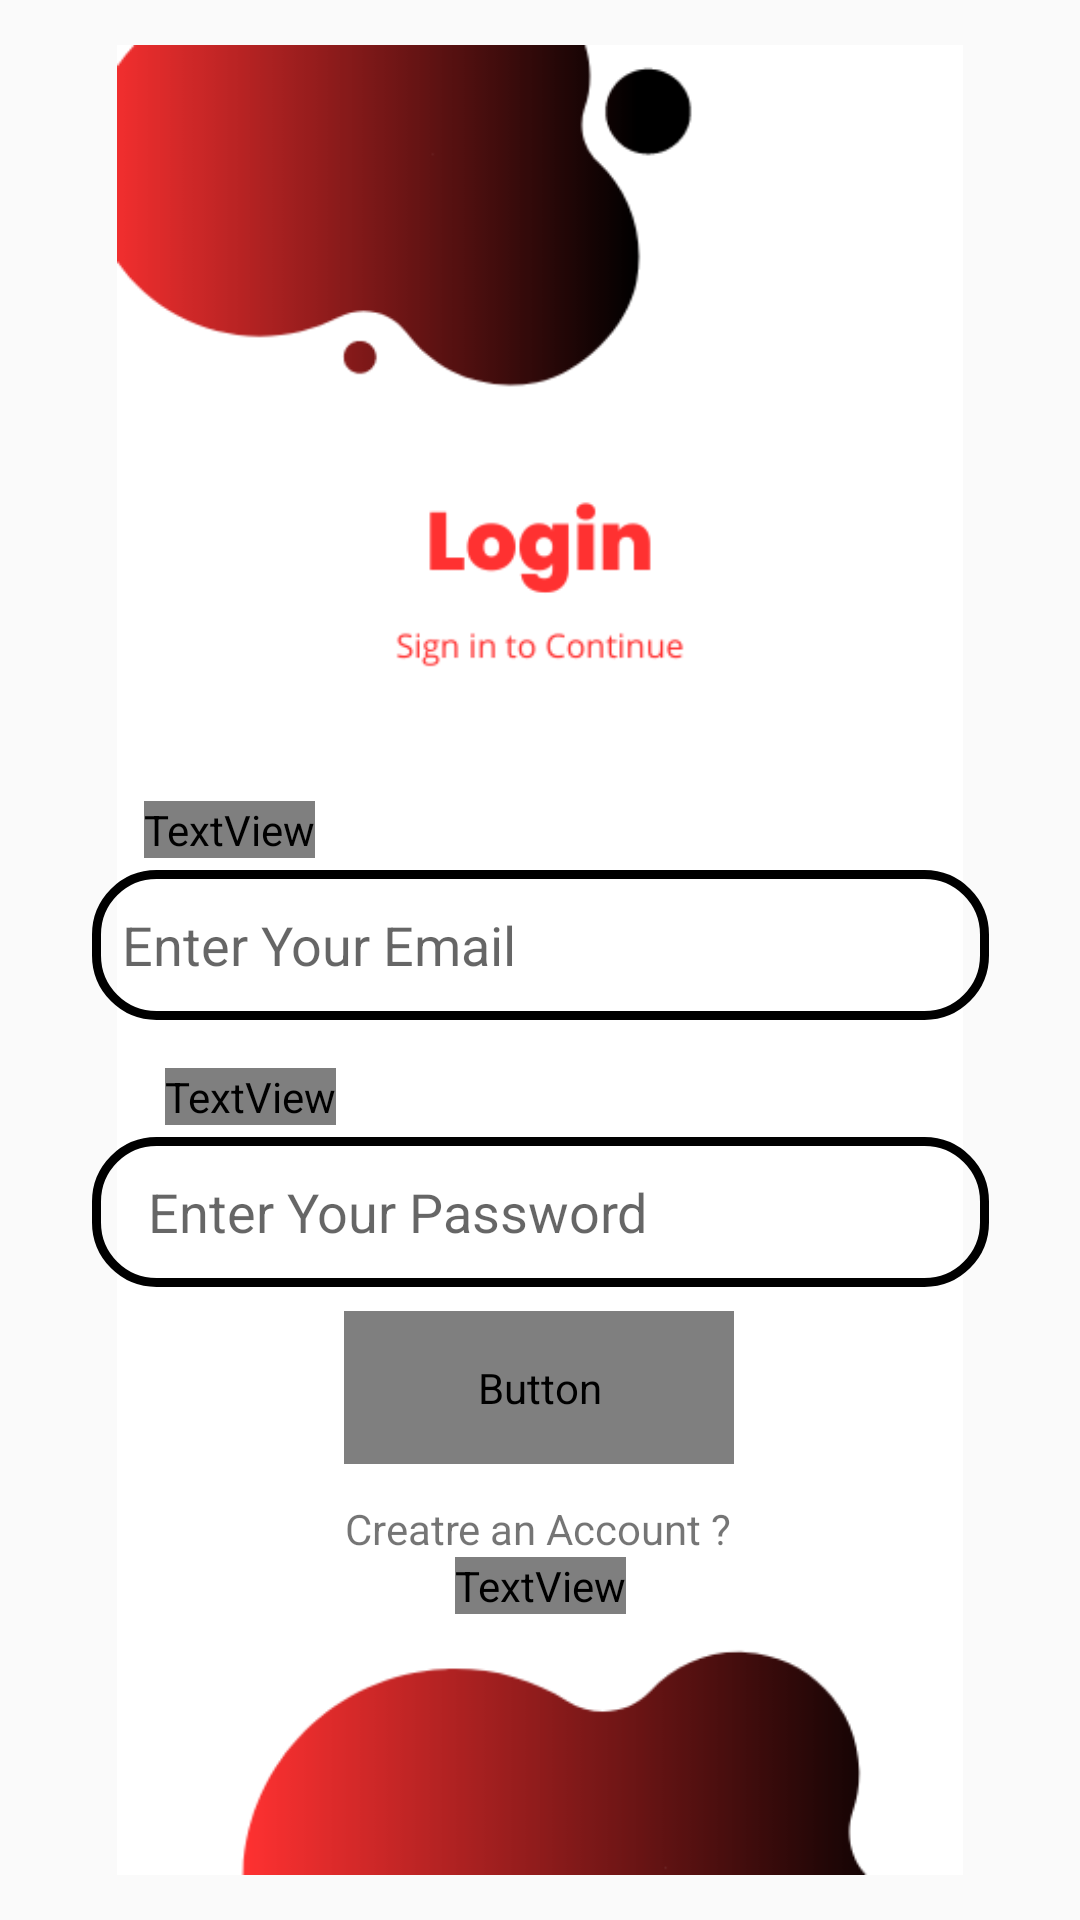

Write the Android layout XML for this screen, with the resource values it uses.
<!-- AndroidManifest.xml: application theme Theme.Chatify -->
<!-- res/layout/activity_login.xml -->
<?xml version="1.0" encoding="utf-8"?>
<androidx.constraintlayout.widget.ConstraintLayout xmlns:android="http://schemas.android.com/apk/res/android"
    xmlns:app="http://schemas.android.com/apk/res-auto"
    xmlns:tools="http://schemas.android.com/tools"
    android:id="@+id/main"
    android:layout_width="match_parent"
    android:layout_height="match_parent"

    android:paddingTop="15dp"
    android:paddingBottom="15dp"
    app:circularflow_defaultRadius="30dp"
    app:circularflow_radiusInDP="30dp"
    tools:context=".login">

    <ImageView
        android:id="@+id/imageView7"
        android:layout_width="match_parent"
        android:layout_height="match_parent"
        app:layout_constraintBottom_toBottomOf="parent"
        app:layout_constraintEnd_toEndOf="parent"
        app:layout_constraintHorizontal_bias="0.5"
        app:layout_constraintStart_toStartOf="parent"
        app:layout_constraintTop_toTopOf="parent"
        app:layout_constraintVertical_bias="0.5"
        app:srcCompat="@drawable/a4" />

    <EditText
        android:id="@+id/rgEmail"
        android:layout_width="299dp"
        android:layout_height="50dp"
        android:layout_marginTop="4dp"
        android:background="@drawable/round_border_text"
        android:ems="10"
        android:hint="Enter Your Email"
        android:inputType="text"
        android:paddingLeft="10dp"
        app:layout_constraintEnd_toEndOf="parent"
        app:layout_constraintStart_toStartOf="parent"
        app:layout_constraintTop_toBottomOf="@+id/textViewuser" />

    <EditText
        android:id="@+id/rgPassword"
        android:layout_width="299dp"
        android:layout_height="50dp"
        android:layout_marginTop="4dp"
        android:background="@drawable/round_border_text"
        android:ems="10"
        android:hint="  Enter Your Password"
        android:inputType="textPassword"
        android:paddingLeft="10dp"
        app:layout_constraintEnd_toEndOf="parent"
        app:layout_constraintStart_toStartOf="parent"
        app:layout_constraintTop_toBottomOf="@+id/textView9" />

    <TextView
        android:id="@+id/textViewuser"
        android:layout_width="wrap_content"
        android:layout_height="wrap_content"
        android:layout_marginTop="252dp"
        android:fontFamily="@font/poppins_bold"
        android:text="Email"
        android:textColor="#000000"
        android:textSize="20sp"
        android:textStyle="bold"
        app:layout_constraintEnd_toEndOf="parent"
        app:layout_constraintHorizontal_bias="0.158"
        app:layout_constraintStart_toStartOf="parent"
        app:layout_constraintTop_toTopOf="@+id/imageView7" />

    <TextView
        android:id="@+id/textView9"
        android:layout_width="wrap_content"
        android:layout_height="wrap_content"
        android:layout_marginTop="16dp"
        android:fontFamily="@font/poppins_bold"
        android:text="Password"
        android:textColor="#000000"
        android:textSize="20sp"
        android:textStyle="bold"
        app:layout_constraintEnd_toEndOf="parent"
        app:layout_constraintHorizontal_bias="0.181"
        app:layout_constraintStart_toStartOf="parent"
        app:layout_constraintTop_toBottomOf="@+id/rgEmail" />

    <Button
        android:id="@+id/rgsignupbutton"
        android:layout_width="130dp"
        android:layout_height="51dp"
        android:layout_marginTop="8dp"
        android:background="@drawable/round_button"
        android:fontFamily="@font/poppins_bold"
        android:text="Login"
        android:textColor="#FFFFFF"
        android:textSize="18sp"
        android:textStyle="bold"
        app:circularflow_defaultRadius="20dp"
        app:layout_constraintEnd_toEndOf="parent"
        app:layout_constraintHorizontal_bias="0.498"
        app:layout_constraintStart_toStartOf="parent"
        app:layout_constraintTop_toBottomOf="@+id/rgPassword" />

    <TextView
        android:id="@+id/textView10"
        android:layout_width="wrap_content"
        android:layout_height="wrap_content"
        android:layout_marginTop="12dp"
        android:text="Creatre an Account ?"
        android:textSize="14sp"
        app:layout_constraintEnd_toEndOf="parent"
        app:layout_constraintHorizontal_bias="0.498"
        app:layout_constraintStart_toStartOf="parent"
        app:layout_constraintTop_toBottomOf="@+id/rgsignupbutton" />

    <TextView
        android:id="@+id/log_sigup"
        android:layout_width="wrap_content"
        android:layout_height="wrap_content"
        android:fontFamily="@font/poppins_bold"
        android:text="Sign up"
        android:textColor="#000000"
        android:textSize="16sp"
        android:textStyle="bold"
        app:layout_constraintBottom_toBottomOf="@+id/imageView7"
        app:layout_constraintEnd_toEndOf="parent"
        app:layout_constraintStart_toStartOf="parent"
        app:layout_constraintTop_toBottomOf="@+id/textView10"
        app:layout_constraintVertical_bias="0.0" />

</androidx.constraintlayout.widget.ConstraintLayout>
<!-- resources referenced by this layout -->
<resources>
  <!-- drawable a4: png bitmap (drawable-xhdpi, 16762 bytes) -->
  <!-- drawable round_border_text (drawable) -->
  <?xml version="1.0" encoding="utf-8"?>
  <shape xmlns:android="http://schemas.android.com/apk/res/android"
      android:shape="rectangle">
      <stroke
          android:width="3dp"
          android:color="@color/black"/>
          <corners
              android:radius="20dp"/>
  
  </shape>
  <style name="Theme.Chatify" parent="Base.Theme.Chatify" />
  <style name="Base.Theme.Chatify" parent="Theme.AppCompat.Light.NoActionBar">
          
          
      </style>
  <!-- not gathered from this repository: default colours our renderer supplied (Android Studio template values) -->
  <color name="black">#FF000000</color>
</resources>
